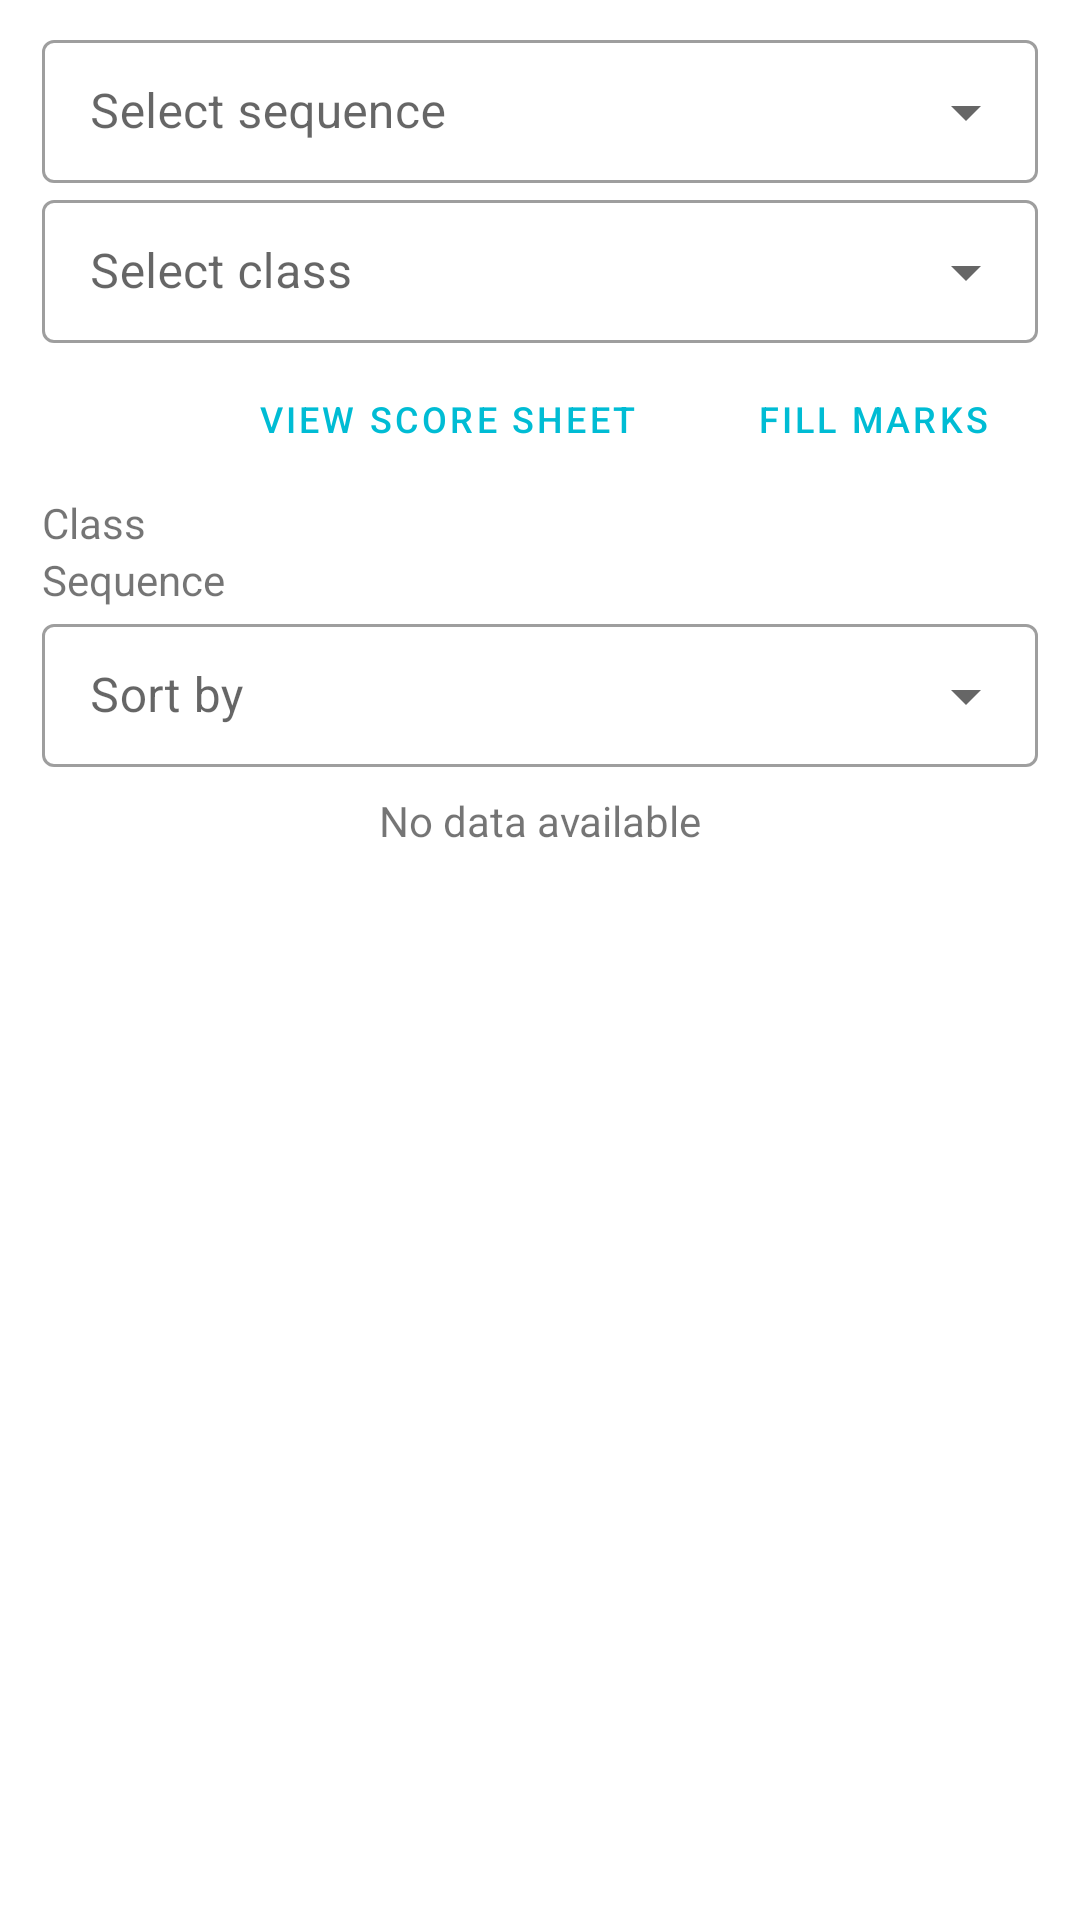

Layout XML and referenced resources for this Android screen:
<!-- AndroidManifest.xml: application theme Theme.MyCustomStyle -->
<!-- res/layout/fragment_sequence_scores_manager_home.xml -->
<?xml version="1.0" encoding="utf-8"?>
<FrameLayout xmlns:android="http://schemas.android.com/apk/res/android"
    xmlns:tools="http://schemas.android.com/tools"
    android:layout_width="match_parent"
    android:layout_height="match_parent"
    android:paddingTop="@dimen/margin_8"
    android:paddingBottom="@dimen/margin_8"
    android:paddingLeft="@dimen/margin_14"
    android:paddingRight="@dimen/margin_14"
    tools:context=".fragments.SequenceScoresManagerHomeFragment">

    <LinearLayout
        android:orientation="vertical"
        android:layout_width="match_parent"
        android:layout_height="match_parent">
        <LinearLayout
            android:orientation="vertical"
            android:id="@+id/sequenceSelectorLayout"
            android:layout_width="match_parent"
            android:layout_height="wrap_content">
            <com.google.android.material.textfield.TextInputLayout
                android:id="@+id/sequenceTextInputLayout"
                style="@style/Widget.MaterialComponents.TextInputLayout.OutlinedBox.Dense.ExposedDropdownMenu"
                android:layout_width="match_parent"
                android:layout_height="wrap_content"
                android:hint="@string/select_sequence">
                <AutoCompleteTextView
                    android:id="@+id/sequenceAutoComplete"
                    android:inputType="none"
                    android:layout_width="match_parent"
                    android:layout_height="wrap_content"/>
            </com.google.android.material.textfield.TextInputLayout>

            <com.google.android.material.textfield.TextInputLayout
                android:id="@+id/classTextInputLayout"
                style="@style/Widget.MaterialComponents.TextInputLayout.OutlinedBox.Dense.ExposedDropdownMenu"
                android:layout_width="match_parent"
                android:layout_height="wrap_content"
                android:hint="@string/select_class">
                <AutoCompleteTextView
                    android:id="@+id/classAutoComplete"
                    android:inputType="none"
                    android:layout_width="match_parent"
                    android:layout_height="wrap_content"/>
            </com.google.android.material.textfield.TextInputLayout>
            <LinearLayout
                android:orientation="horizontal"
                android:layout_width="match_parent"
                android:layout_height="wrap_content"
                android:gravity="end">

                <Button
                    android:layout_width="wrap_content"
                    android:layout_height="wrap_content"
                    android:minWidth="@dimen/value_50"
                    android:minHeight="@dimen/value_50"
                    android:layout_marginEnd="@dimen/margin_8"
                    android:text="View score sheet"
                    android:textSize="@dimen/text_size_12"
                    style="@style/Widget.MaterialComponents.Button.OutlinedButton"/>

                <Button
                    android:layout_width="wrap_content"
                    android:layout_height="wrap_content"
                    android:minWidth="@dimen/value_50"
                    android:minHeight="@dimen/value_50"
                    android:text="@string/fill_marks"
                    android:textSize="@dimen/text_size_12"
                    style="@style/Widget.MaterialComponents.Button.OutlinedButton"/>
            </LinearLayout>
        </LinearLayout>

        <LinearLayout
            android:orientation="vertical"
            android:layout_width="match_parent"
            android:layout_height="wrap_content">
            <LinearLayout
                android:orientation="vertical"
                android:layout_width="match_parent"
                android:layout_height="wrap_content">
                <TextView
                    android:id="@+id/tvClass"
                    android:layout_width="match_parent"
                    android:layout_height="wrap_content"
                    android:text="@string/_class"/>
                <TextView
                    android:id="@+id/tvSequenceNumber"
                    android:layout_width="match_parent"
                    android:layout_height="wrap_content"
                    android:text="@string/sequence"/>
                <com.google.android.material.textfield.TextInputLayout
                    android:id="@+id/sortByTextInputLayout"
                    style="@style/Widget.MaterialComponents.TextInputLayout.OutlinedBox.Dense.ExposedDropdownMenu"
                    android:layout_width="match_parent"
                    android:layout_height="wrap_content"
                    android:hint="Sort by">
                    <AutoCompleteTextView
                        android:id="@+id/sortByAutoComplete"
                        android:inputType="none"
                        android:layout_width="match_parent"
                        android:layout_height="wrap_content"/>
                </com.google.android.material.textfield.TextInputLayout>
            </LinearLayout>

            <LinearLayout
                android:id="@+id/studentScoreEntriesLayout"
                android:orientation="vertical"
                android:layout_width="match_parent"
                android:layout_height="wrap_content"
                android:layout_marginTop="@dimen/margin_8">
                <androidx.recyclerview.widget.RecyclerView
                    android:id="@+id/studentScoreEntriesRecyclerView"
                    android:layout_width="match_parent"
                    android:layout_height="wrap_content"/>

            </LinearLayout>
            <TextView
                android:layout_width="match_parent"
                android:layout_height="match_parent"
                android:text="No data available"
                android:gravity="center" />

        </LinearLayout>


    </LinearLayout>

</FrameLayout>
<!-- resources referenced by this layout -->
<resources>
  <dimen name="margin_14">14dp</dimen>
  <dimen name="margin_8">8dp</dimen>
  <dimen name="text_size_12">12sp</dimen>
  <dimen name="value_50">50dp</dimen>
  <string name="_class">Class</string>
  <string name="fill_marks">Fill marks</string>
  <string name="select_class">Select class</string>
  <string name="select_sequence">Select sequence</string>
  <string name="sequence">Sequence</string>
  <style name="Theme.MyCustomStyle" parent="Theme.MaterialComponents.DayNight.DarkActionBar">
          <item name="backgroundColor">@color/color_primary_dark</item>
          <item name="colorPrimary">@color/color_primary</item>
          <item name="colorPrimaryVariant">@color/color_primary_dark</item>
  
          <item name="colorOnPrimary">@color/white</item>
  
      </style>
  <color name="color_primary_dark">#0097A7</color>
  <color name="color_primary">#00BCD4</color>
  <color name="white">#FFFFFFFF</color>
</resources>
